The GitHub repository Navarro45/Projeto-Transformador-1 contains a labelled image folder "data" with 3 categories: galaxy, quasar, star. Examples follow, each with its label.

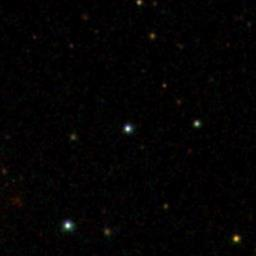
Label: star

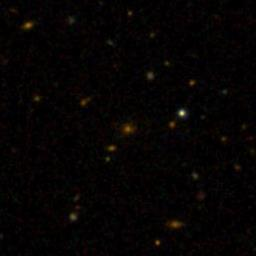
Label: galaxy

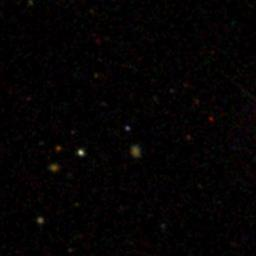
Label: quasar

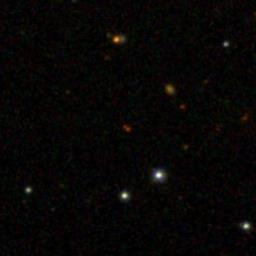
Label: star

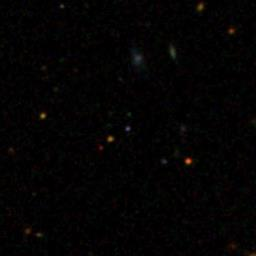
Label: quasar

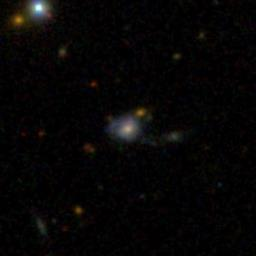
Label: galaxy
